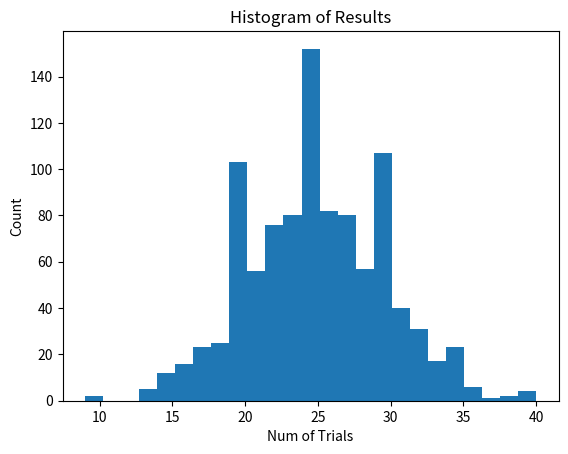
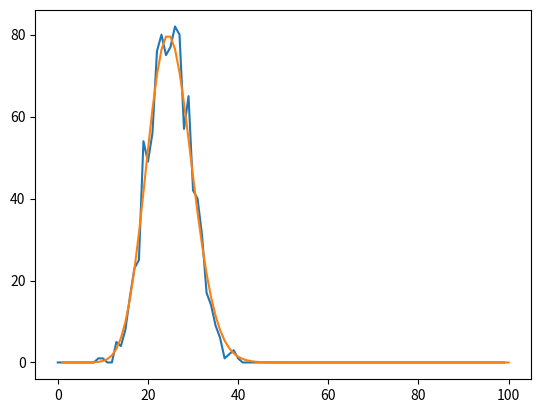

Source code (Python) for these figures, in order:
'''
CMS 380
[redacted]

Show the Poisson distribution when n is large and p is small.
'''
import random
from scipy.stats import poisson
import numpy as np

import matplotlib
matplotlib.use('Agg')

from matplotlib import pyplot as plt

def simulate():
    heads = 0
    flip = 0
    for i in range(1000):
        flip = random.uniform(0,1)
        if flip <= .025:
            heads += 1
    return heads


def main():
    # Call simulate function a large number of times
    # Simulate is the coin flip
   
    trial_results = []
    
    max_trials = 1000
    
    # Insert results from the trial into 
    for trials in range(max_trials):
        num_heads = simulate()
        trial_results.append(num_heads)
   
    # print(trial_results)
    plt.figure()
    
    plt.hist(trial_results, 25)
    
    plt.title("Histogram of Results")
    plt.xlabel("Num of Trials")
    plt.ylabel("Count")
    
    plt.savefig("count_hist.pdf", bbox_inches='tight')
    x = []
    for z in range(1,101):
        x.append(z)
    points = []
    points2 = []
    
    for j in range(100):
        points.append(0)
        points2.append(j)
    for k in trial_results:
        points[k] = points[k] + 1
# Insert all of this into a histogram! And line plot
    plt.figure()
    plt.plot(points2, points)
    plt.plot(x, poisson.pmf(x,25)*1000)
    
    plt.savefig("overlay.pdf", bbox_inches='tight')
# Create a list of the num of simulations that yielded that outcome
    
# Code that runs main
if __name__=='__main__':
    main()
    
    